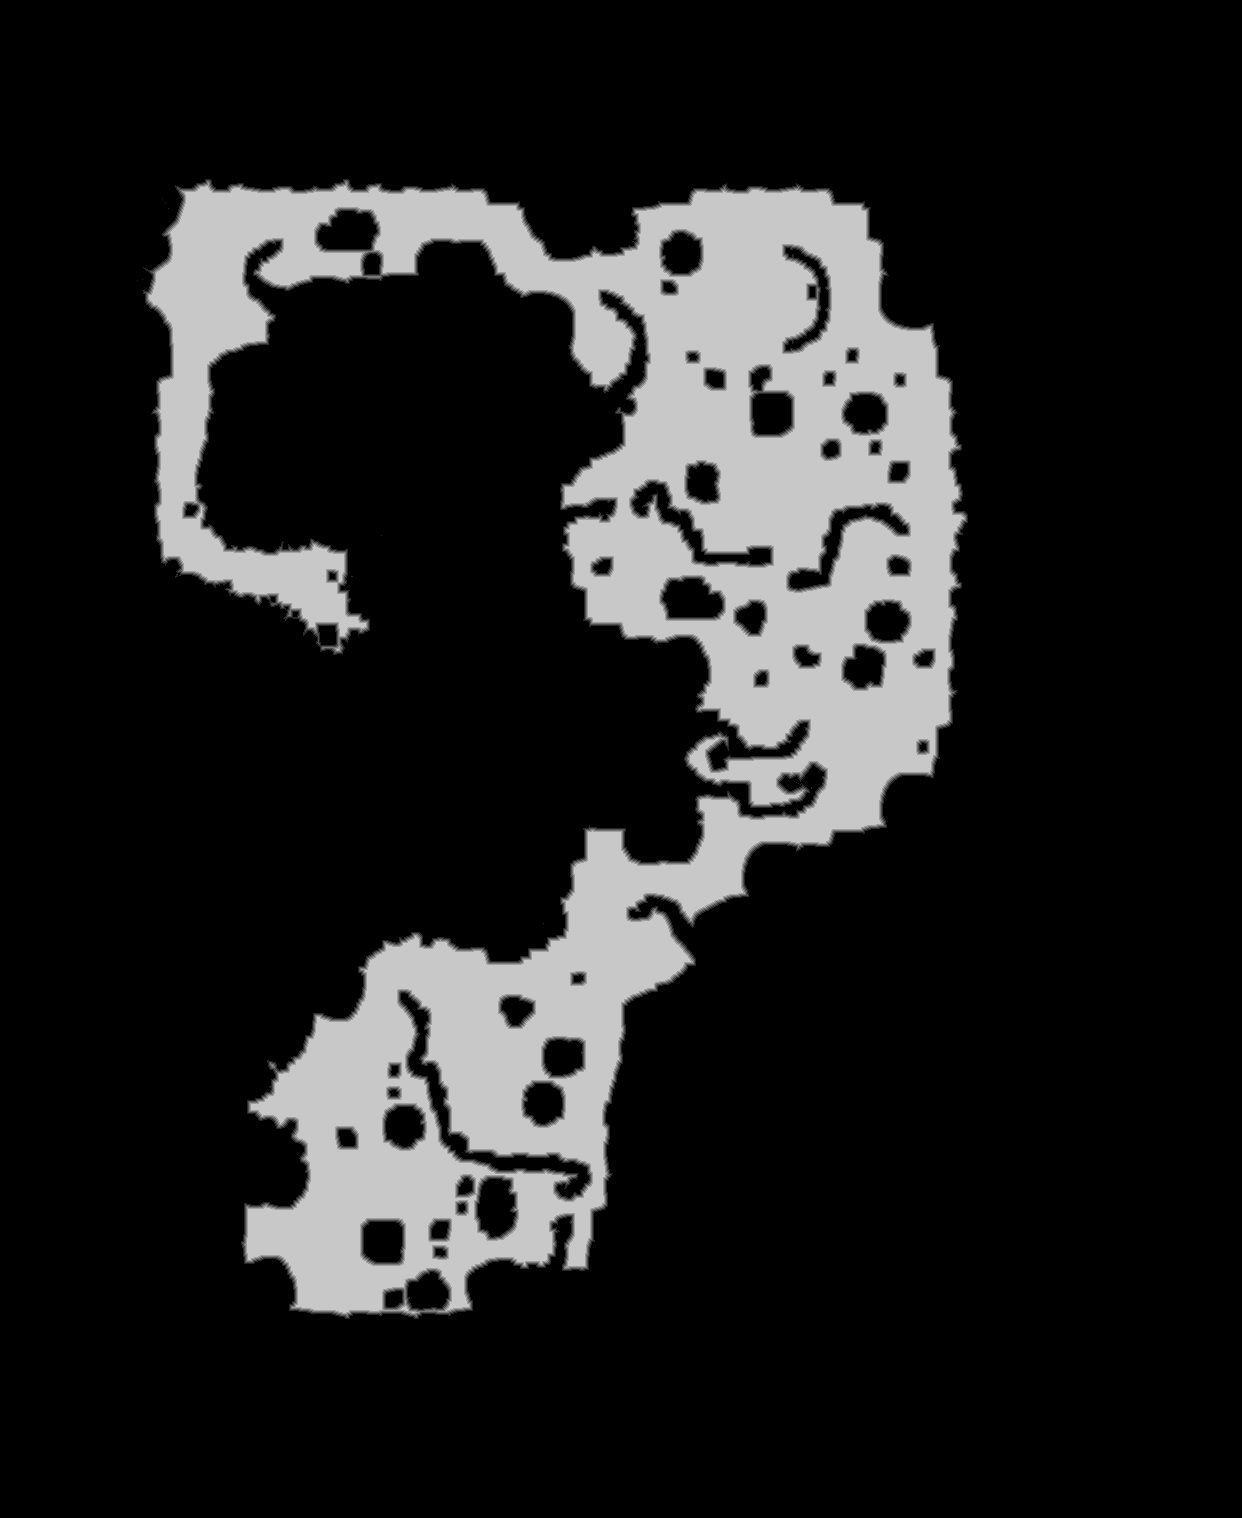

Data behind this chart, as committed beside it:
base	0x2ae492c0000
origin	0xf0020
stride	621
width	1242
height	1518
nibble	0	1533555
nibble	1	16257
nibble	2	16211
nibble	3	16193
nibble	4	16056
nibble	5	287084
